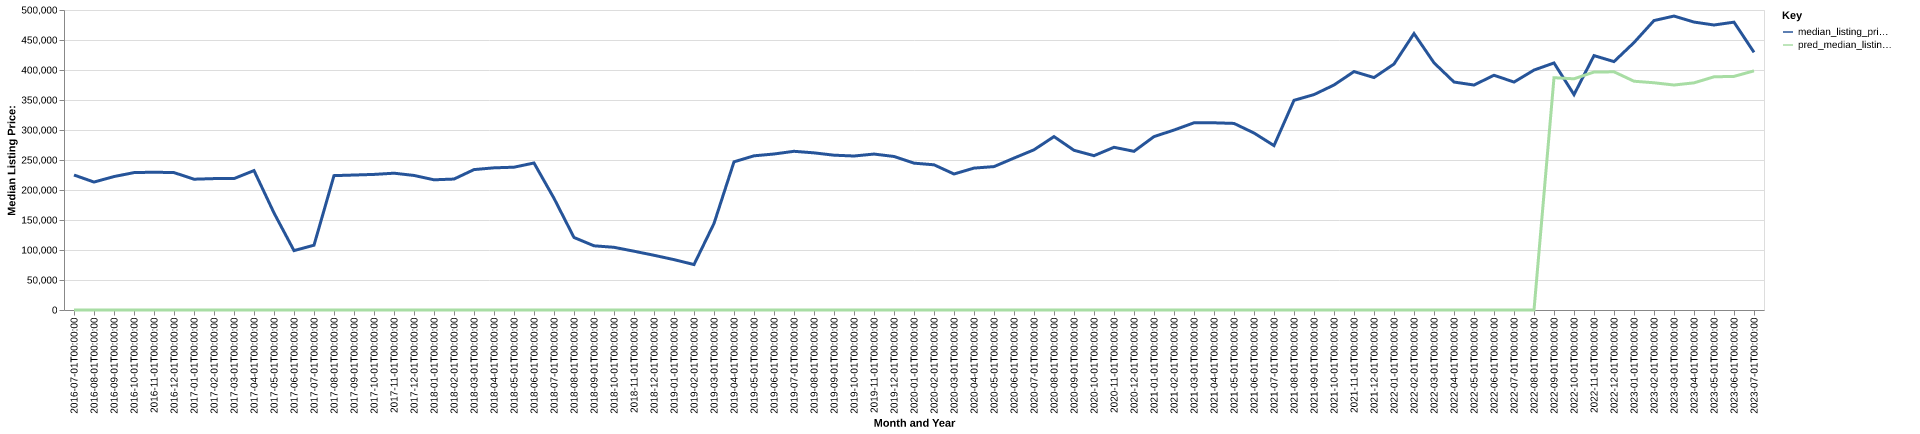

The data file committed next to this chart (first rows):
date, time_idx, median_listing_price, thirty_year_interest_rate_five, month, county_name, active_listing_count, median_days_on_market, pred_median_listing_price, month_year
2016-07-01, 0, 225000, 3.72, 7, alleghany, nc, 235.0, 84.0, 0, Jul-2016
2016-08-01, 1, 213250, 3.73, 8, alleghany, nc, 229.0, 99.0, 0, Aug-2016
2016-09-01, 2, 222400, 3.66, 9, alleghany, nc, 228.0, 109.0, 0, Sep-2016
2016-10-01, 3, 229000, 3.64, 10, alleghany, nc, 208.0, 123.0, 0, Oct-2016
2016-11-01, 4, 229675, 3.66, 11, alleghany, nc, 190.0, 132.0, 0, Nov-2016
2016-12-01, 5, 229000, 3.48, 12, alleghany, nc, 190.0, 149.0, 0, Dec-2016
2017-01-01, 6, 218000, 3.45, 1, alleghany, nc, 166.0, 170.0, 0, Jan-2017
2017-02-01, 7, 219000, 3.5, 2, alleghany, nc, 162.0, 178.0, 0, Feb-2017
2017-03-01, 8, 219000, 3.52, 3, alleghany, nc, 171.0, 158.0, 0, Mar-2017
2017-04-01, 9, 232400, 4.03, 4, alleghany, nc, 184.0, 87.0, 0, Apr-2017
2017-05-01, 10, 161750, 4.32, 5, alleghany, nc, 346.0, 102.0, 0, May-2017
2017-06-01, 11, 98975, 4.2, 6, alleghany, nc, 503.0, 119.0, 0, Jun-2017
2017-07-01, 12, 108000, 4.19, 7, alleghany, nc, 486.0, 108.0, 0, Jul-2017
2017-08-01, 13, 223950, 4.3, 8, alleghany, nc, 248.0, 99.0, 0, Aug-2017
2017-09-01, 14, 224950, 4.1, 9, alleghany, nc, 241.0, 122.0, 0, Sep-2017
2017-10-01, 15, 225975, 4.05, 10, alleghany, nc, 235.0, 134.0, 0, Oct-2017
2017-11-01, 16, 228000, 3.94, 11, alleghany, nc, 216.0, 150.0, 0, Nov-2017
2017-12-01, 17, 224250, 4.03, 12, alleghany, nc, 200.0, 169.0, 0, Dec-2017
2018-01-01, 18, 217000, 3.93, 1, alleghany, nc, 171.0, 192.0, 0, Jan-2018
2018-02-01, 19, 218250, 3.83, 2, alleghany, nc, 164.0, 188.0, 0, Feb-2018
2018-03-01, 20, 234000, 3.94, 3, alleghany, nc, 172.0, 168.0, 0, Mar-2018
2018-04-01, 21, 236950, 3.95, 4, alleghany, nc, 178.0, 148.0, 0, Apr-2018
2018-05-01, 22, 238000, 3.99, 5, alleghany, nc, 204.0, 78.0, 0, May-2018
2018-06-01, 23, 245000, 4.15, 6, alleghany, nc, 209.0, 79.0, 0, Jun-2018
2018-07-01, 24, 186175, 4.4, 7, alleghany, nc, 311.0, 87.0, 0, Jul-2018
2018-08-01, 25, 120850, 4.46, 8, alleghany, nc, 413.0, 105.0, 0, Aug-2018
2018-09-01, 26, 107000, 4.58, 9, alleghany, nc, 422.0, 117.0, 0, Sep-2018
2018-10-01, 27, 104500, 4.66, 10, alleghany, nc, 430.0, 128.0, 0, Oct-2018
2018-11-01, 28, 97975, 4.62, 11, alleghany, nc, 414.0, 146.0, 0, Nov-2018
2018-12-01, 29, 91200, 4.54, 12, alleghany, nc, 392.0, 165.0, 0, Dec-2018
2019-01-01, 30, 83950, 4.6, 1, alleghany, nc, 361.0, 184.0, 0, Jan-2019
2019-02-01, 31, 75750, 4.72, 2, alleghany, nc, 356.0, 197.0, 0, Feb-2019
2019-03-01, 32, 144193, 4.9, 3, alleghany, nc, 283.0, 176.0, 0, Mar-2019
2019-04-01, 33, 246950, 4.94, 4, alleghany, nc, 180.0, 125.0, 0, Apr-2019
2019-05-01, 34, 256975, 4.75, 5, alleghany, nc, 176.0, 84.0, 0, May-2019
2019-06-01, 35, 260000, 4.51, 6, alleghany, nc, 175.0, 79.0, 0, Jun-2019
2019-07-01, 36, 264500, 4.41, 7, alleghany, nc, 170.0, 83.0, 0, Jul-2019
2019-08-01, 37, 261909, 4.41, 8, alleghany, nc, 166.0, 96.0, 0, Aug-2019
2019-09-01, 38, 258023, 4.2, 9, alleghany, nc, 162.0, 106.0, 0, Sep-2019
2019-10-01, 39, 256657, 4.14, 10, alleghany, nc, 158.0, 112.0, 0, Oct-2019
2019-11-01, 40, 259900, 3.84, 11, alleghany, nc, 144.0, 104.0, 0, Nov-2019
2019-12-01, 41, 255875, 3.81, 12, alleghany, nc, 142.0, 108.0, 0, Dec-2019
2020-01-01, 42, 244750, 3.75, 1, alleghany, nc, 128.0, 122.0, 0, Jan-2020
2020-02-01, 43, 242000, 3.73, 2, alleghany, nc, 132.0, 126.0, 0, Feb-2020
2020-03-01, 44, 226675, 3.78, 3, alleghany, nc, 135.0, 121.0, 0, Mar-2020
2020-04-01, 45, 236500, 3.75, 4, alleghany, nc, 133.0, 99.0, 0, Apr-2020
2020-05-01, 46, 239000, 3.74, 5, alleghany, nc, 130.0, 103.0, 0, May-2020
2020-06-01, 47, 253200, 3.72, 6, alleghany, nc, 119.0, 109.0, 0, Jun-2020
2020-07-01, 48, 267000, 3.49, 7, alleghany, nc, 110.0, 110.0, 0, Jul-2020
2020-08-01, 49, 289000, 3.65, 8, alleghany, nc, 93.0, 94.0, 0, Aug-2020
2020-09-01, 50, 266175, 3.33, 9, alleghany, nc, 86.0, 96.0, 0, Sep-2020
2020-10-01, 51, 257200, 3.28, 10, alleghany, nc, 84.0, 81.0, 0, Oct-2020
2020-11-01, 52, 271175, 3.21, 11, alleghany, nc, 75.0, 84.0, 0, Nov-2020
2020-12-01, 53, 264450, 3.07, 12, alleghany, nc, 75.0, 89.0, 0, Dec-2020
2021-01-01, 54, 289000, 2.99, 1, alleghany, nc, 69.0, 80.0, 0, Jan-2021
2021-02-01, 55, 299900, 2.93, 2, alleghany, nc, 70.0, 71.0, 0, Feb-2021
2021-03-01, 56, 312000, 2.88, 3, alleghany, nc, 61.0, 86.0, 0, Mar-2021
2021-04-01, 57, 312000, 2.84, 4, alleghany, nc, 59.0, 110.0, 0, Apr-2021
2021-05-01, 58, 310968, 2.71, 5, alleghany, nc, 65.0, 106.0, 0, May-2021
2021-06-01, 59, 294984, 2.79, 6, alleghany, nc, 59.0, 88.0, 0, Jun-2021
... 25 more rows
